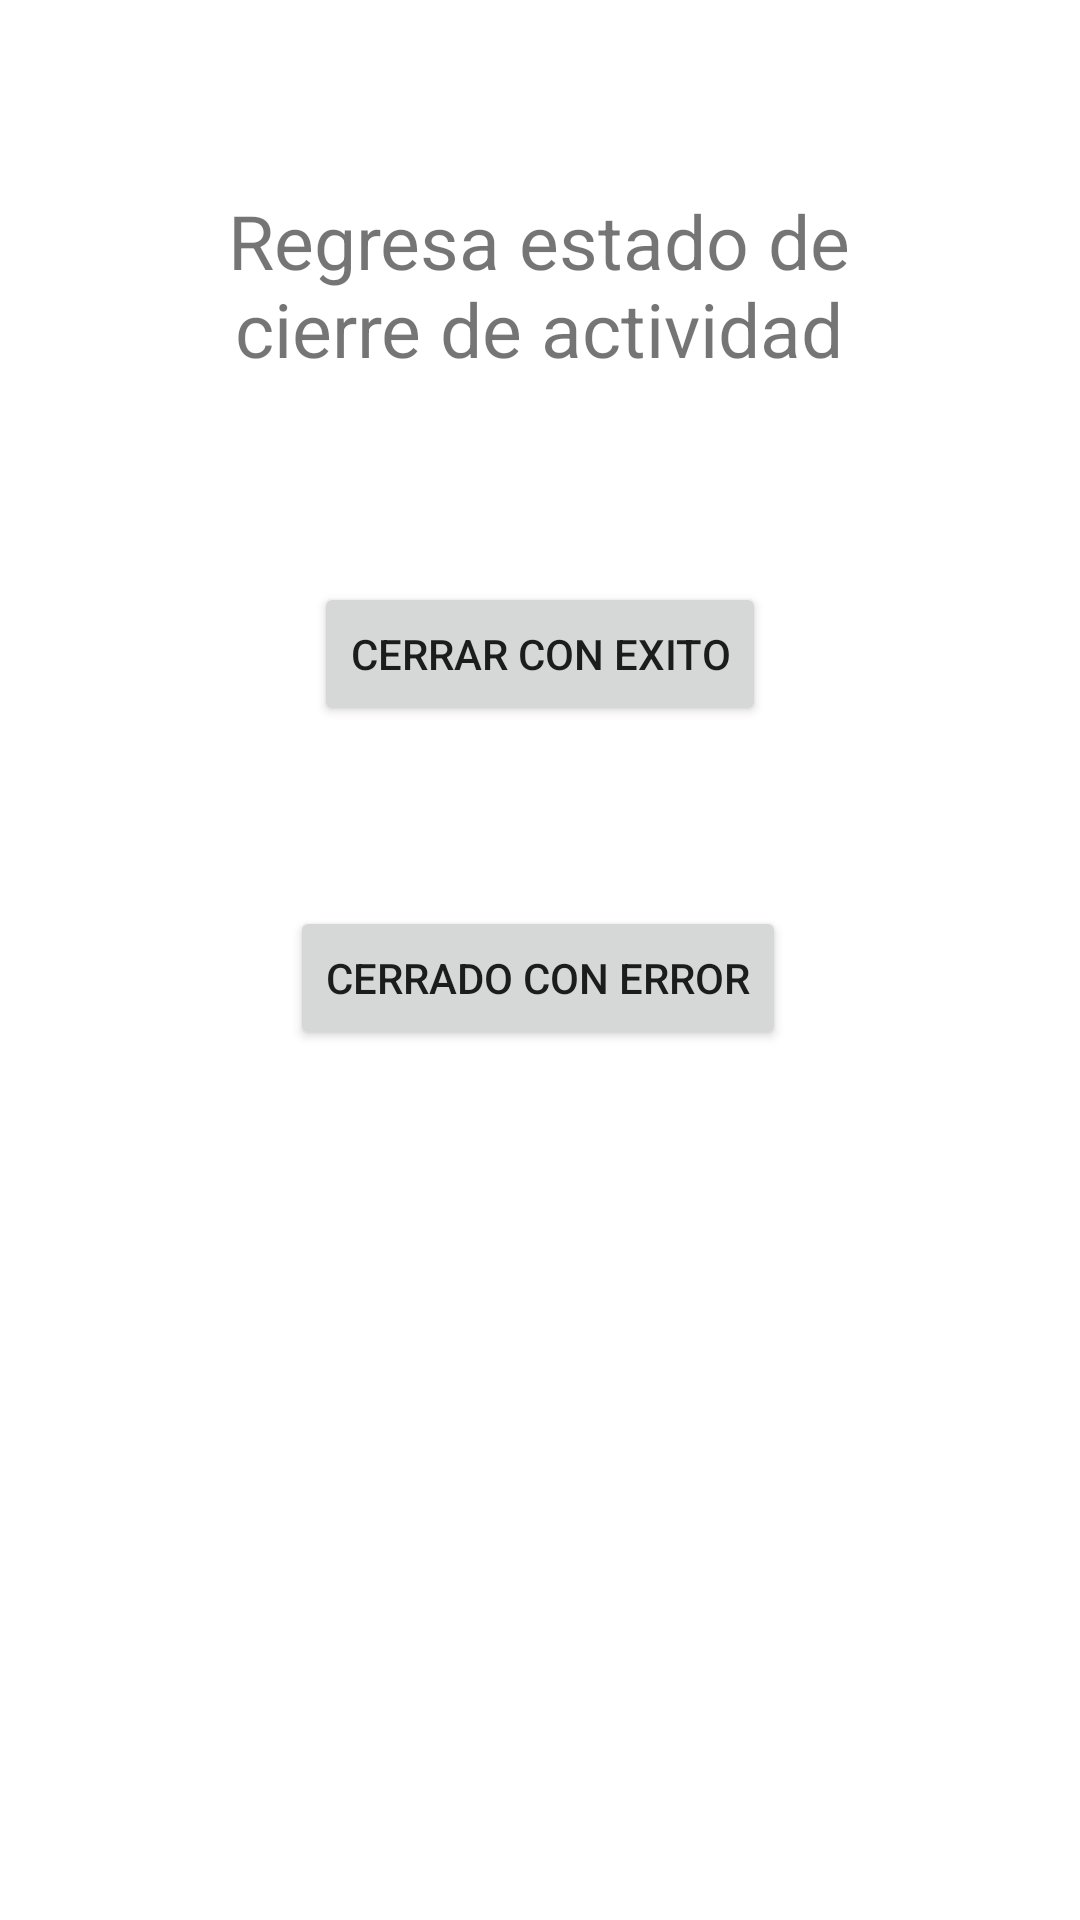

Here is an Android app screen rendered from its layout file. Give the layout XML and the strings, colors and styles it references.
<!-- AndroidManifest.xml: application theme Theme.P4_7S21 -->
<!-- res/layout/activity_regresa.xml -->
<?xml version="1.0" encoding="utf-8"?>
<androidx.constraintlayout.widget.ConstraintLayout
    xmlns:android="http://schemas.android.com/apk/res/android"
    xmlns:tools="http://schemas.android.com/tools"
    xmlns:app="http://schemas.android.com/apk/res-auto"
    android:layout_width="match_parent"
    android:layout_height="match_parent"
    tools:context=".RegresaActivity">

  <TextView
      android:id="@+id/textView6"
      android:layout_width="272dp"
      android:layout_height="78dp"
      android:layout_marginTop="56dp"
      android:gravity="center"
      android:text="@string/p4titulo"
      android:textSize="25sp"
      app:layout_constraintEnd_toEndOf="parent"
      app:layout_constraintHorizontal_bias="0.498"
      app:layout_constraintStart_toStartOf="parent"
      app:layout_constraintTop_toTopOf="parent" />

  <Button
      android:id="@+id/p4btnok"
      android:layout_width="wrap_content"
      android:layout_height="wrap_content"
      android:layout_marginTop="60dp"
      android:text="@string/p4btnok"
      app:layout_constraintEnd_toEndOf="parent"
      app:layout_constraintStart_toStartOf="parent"
      app:layout_constraintTop_toBottomOf="@+id/textView6" />

  <Button
      android:id="@+id/p4btncancel"
      android:layout_width="wrap_content"
      android:layout_height="wrap_content"
      android:layout_marginTop="60dp"
      android:text="@string/p4btncancelar"
      app:layout_constraintEnd_toEndOf="parent"
      app:layout_constraintHorizontal_bias="0.497"
      app:layout_constraintStart_toStartOf="parent"
      app:layout_constraintTop_toBottomOf="@+id/p4btnok" />
</androidx.constraintlayout.widget.ConstraintLayout>
<!-- resources referenced by this layout -->
<resources>
  <string name="p4btncancelar">Cerrado con error</string>
  <string name="p4btnok">Cerrar con exito</string>
  <string name="p4titulo">Regresa estado de cierre de actividad</string>
  <style name="Theme.P4_7S21" parent="Theme.MaterialComponents.DayNight.DarkActionBar">
          
          <item name="colorPrimary">@color/purple_500</item>
          <item name="colorPrimaryVariant">@color/purple_700</item>
          <item name="colorOnPrimary">@color/white</item>
          
          <item name="colorSecondary">@color/teal_200</item>
          <item name="colorSecondaryVariant">@color/teal_700</item>
          <item name="colorOnSecondary">@color/black</item>
          
          <item name="android:statusBarColor">?attr/colorPrimaryVariant</item>
          
      </style>
  <!-- not gathered from this repository: default colours our renderer supplied (Android Studio template values) -->
  <color name="purple_500">#FF6200EE</color>
  <color name="purple_700">#FF3700B3</color>
  <color name="teal_200">#FF03DAC5</color>
  <color name="teal_700">#FF018786</color>
  <color name="black">#FF000000</color>
  <color name="white">#FFFFFFFF</color>
</resources>
